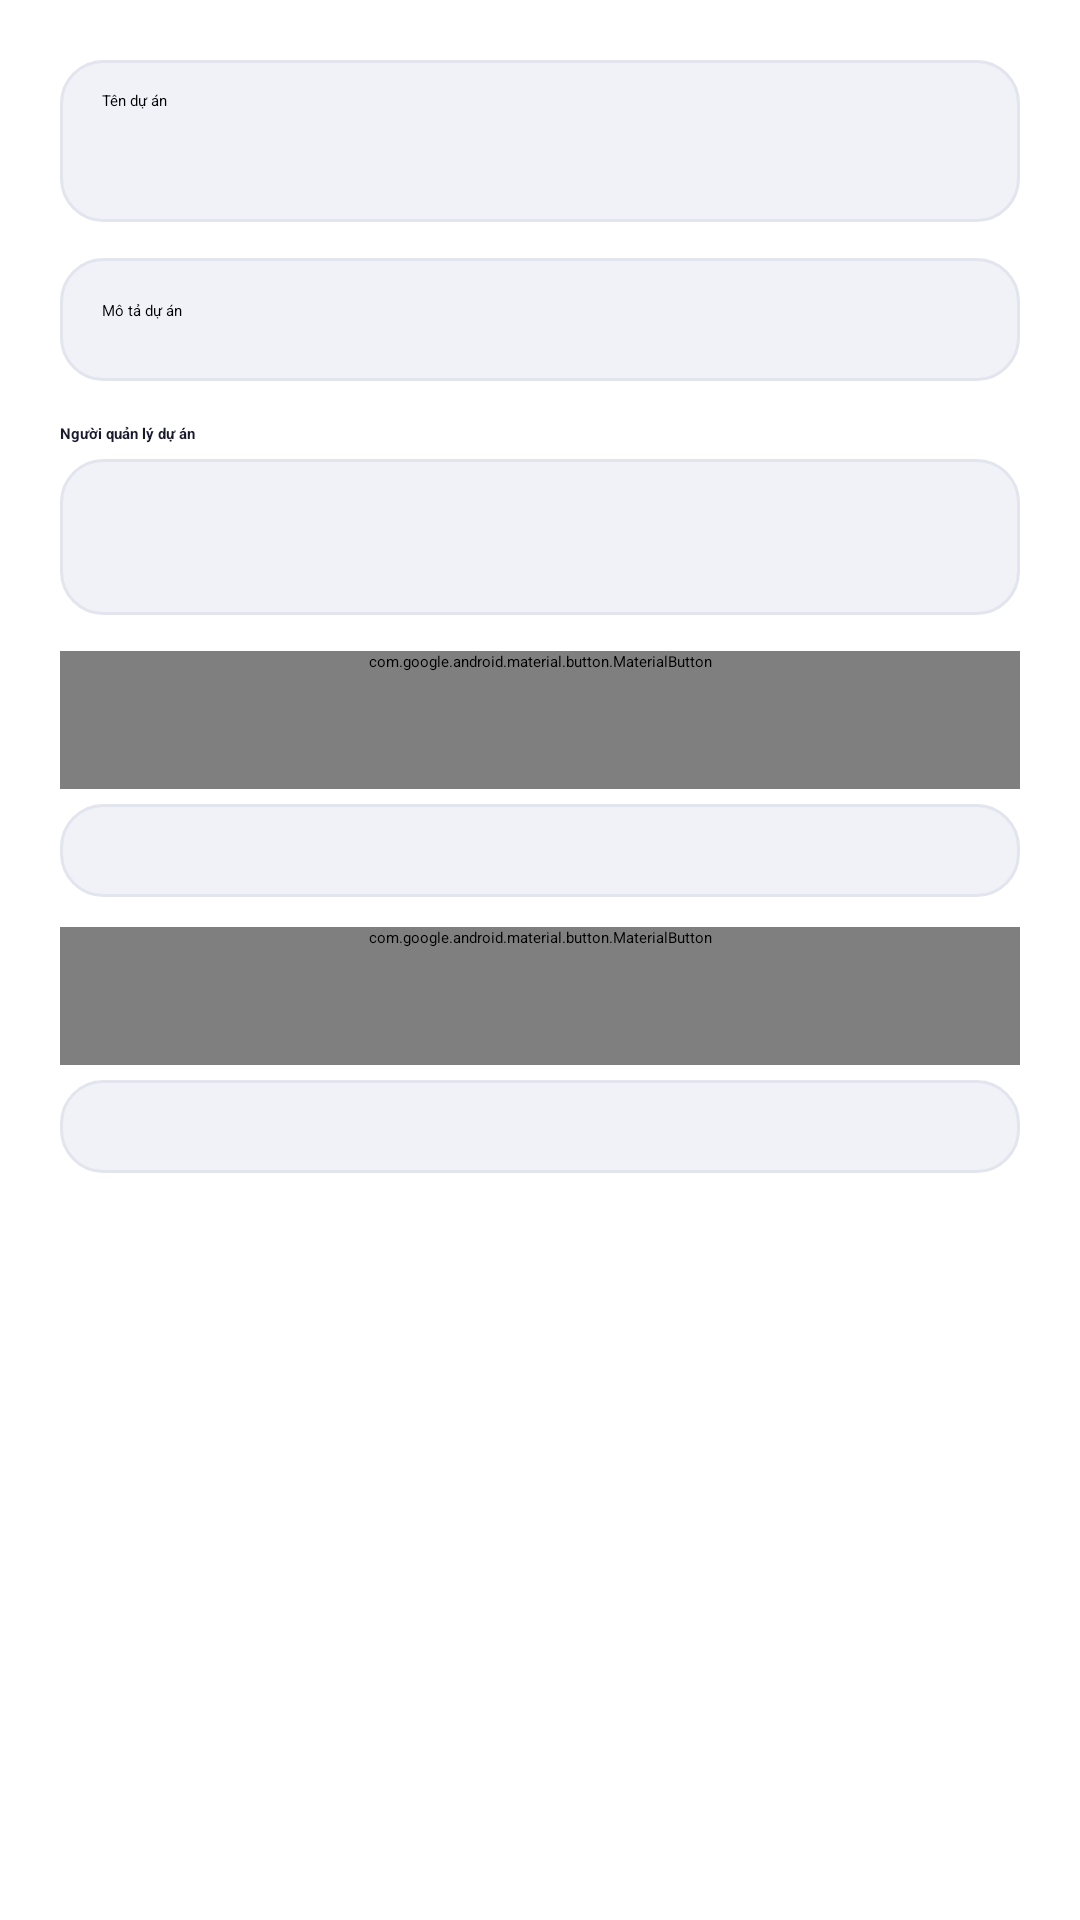

Reconstruct the res/layout file that produces this screen, plus the resources it refers to.
<!-- AndroidManifest.xml: application theme Theme.Taskmanager -->
<!-- res/layout/dialog_project_form.xml -->
<?xml version="1.0" encoding="utf-8"?>
<LinearLayout xmlns:android="http://schemas.android.com/apk/res/android"
    android:layout_width="match_parent"
    android:layout_height="wrap_content"
    android:orientation="vertical"
    android:padding="20dp">

    <EditText
        android:id="@+id/editProjectName"
        android:layout_width="match_parent"
        android:layout_height="54dp"
        android:background="@drawable/bg_team_input"
        android:hint="@string/project_name"
        android:importantForAutofill="no"
        android:inputType="textCapSentences"
        android:maxLength="100" />

    <EditText
        android:id="@+id/editProjectDescription"
        android:layout_width="match_parent"
        android:layout_height="wrap_content"
        android:layout_marginTop="12dp"
        android:background="@drawable/bg_team_input"
        android:gravity="top"
        android:hint="@string/project_description"
        android:importantForAutofill="no"
        android:inputType="textCapSentences|textMultiLine"
        android:maxLength="500"
        android:minLines="2"
        android:padding="14dp" />

    <TextView
        android:layout_width="match_parent"
        android:layout_height="wrap_content"
        android:layout_marginTop="14dp"
        android:textColor="@color/team_text_primary"
        android:text="@string/project_manager"
        android:textStyle="bold" />

    <Spinner
        android:id="@+id/spinnerProjectManager"
        android:layout_width="match_parent"
        android:layout_height="52dp"
        android:layout_marginTop="5dp"
        android:background="@drawable/bg_team_input" />

    <com.google.android.material.button.MaterialButton
        android:id="@+id/buttonProjectStart"
        style="@style/Widget.TaskManager.Team.Button.Tonal"
        android:layout_width="match_parent"
        android:layout_height="wrap_content"
        android:layout_marginTop="12dp"
        android:text="@string/select_project_start" />

    <TextView
        android:id="@+id/textProjectStart"
        android:layout_width="match_parent"
        android:layout_height="wrap_content"
        android:layout_marginTop="5dp"
        android:background="@drawable/bg_team_input"
        android:padding="12dp" />

    <com.google.android.material.button.MaterialButton
        android:id="@+id/buttonProjectDue"
        style="@style/Widget.TaskManager.Team.Button.Tonal"
        android:layout_width="match_parent"
        android:layout_height="wrap_content"
        android:layout_marginTop="10dp"
        android:text="@string/select_project_due" />

    <TextView
        android:id="@+id/textProjectDue"
        android:layout_width="match_parent"
        android:layout_height="wrap_content"
        android:layout_marginTop="5dp"
        android:background="@drawable/bg_team_input"
        android:padding="12dp" />
</LinearLayout>
<!-- resources referenced by this layout -->
<resources>
  <color name="team_text_primary">#17192D</color>
  <!-- drawable bg_team_input (drawable) -->
  <?xml version="1.0" encoding="utf-8"?>
  <shape xmlns:android="http://schemas.android.com/apk/res/android" android:shape="rectangle">
      <solid android:color="@color/team_surface_alt" />
      <stroke android:width="1dp" android:color="@color/team_border" />
      <corners android:radius="14dp" />
      <padding android:left="14dp" android:top="10dp" android:right="14dp" android:bottom="10dp" />
  </shape>
  <string name="project_description">Mô tả dự án</string>
  <string name="project_manager">Người quản lý dự án</string>
  <string name="project_name">Tên dự án</string>
  <string name="select_project_due">Chọn hạn dự án</string>
  <string name="select_project_start">Chọn ngày giờ bắt đầu dự án</string>
  <style name="Widget.TaskManager.Team.Button.Tonal" parent="Widget.Material3.Button.TonalButton">
          <item name="backgroundTint">@color/team_primary_soft</item>
          <item name="android:textColor">@color/team_primary</item>
          <item name="iconTint">@color/team_primary</item>
          <item name="cornerRadius">14dp</item>
          <item name="android:minHeight">46dp</item>
          <item name="android:textAllCaps">false</item>
      </style>
  <color name="team_surface_alt">#F0F2F8</color>
  <color name="team_border">#E2E5EE</color>
  <color name="team_primary_soft">#EEEDFF</color>
  <color name="team_primary">#5756D9</color>
</resources>
